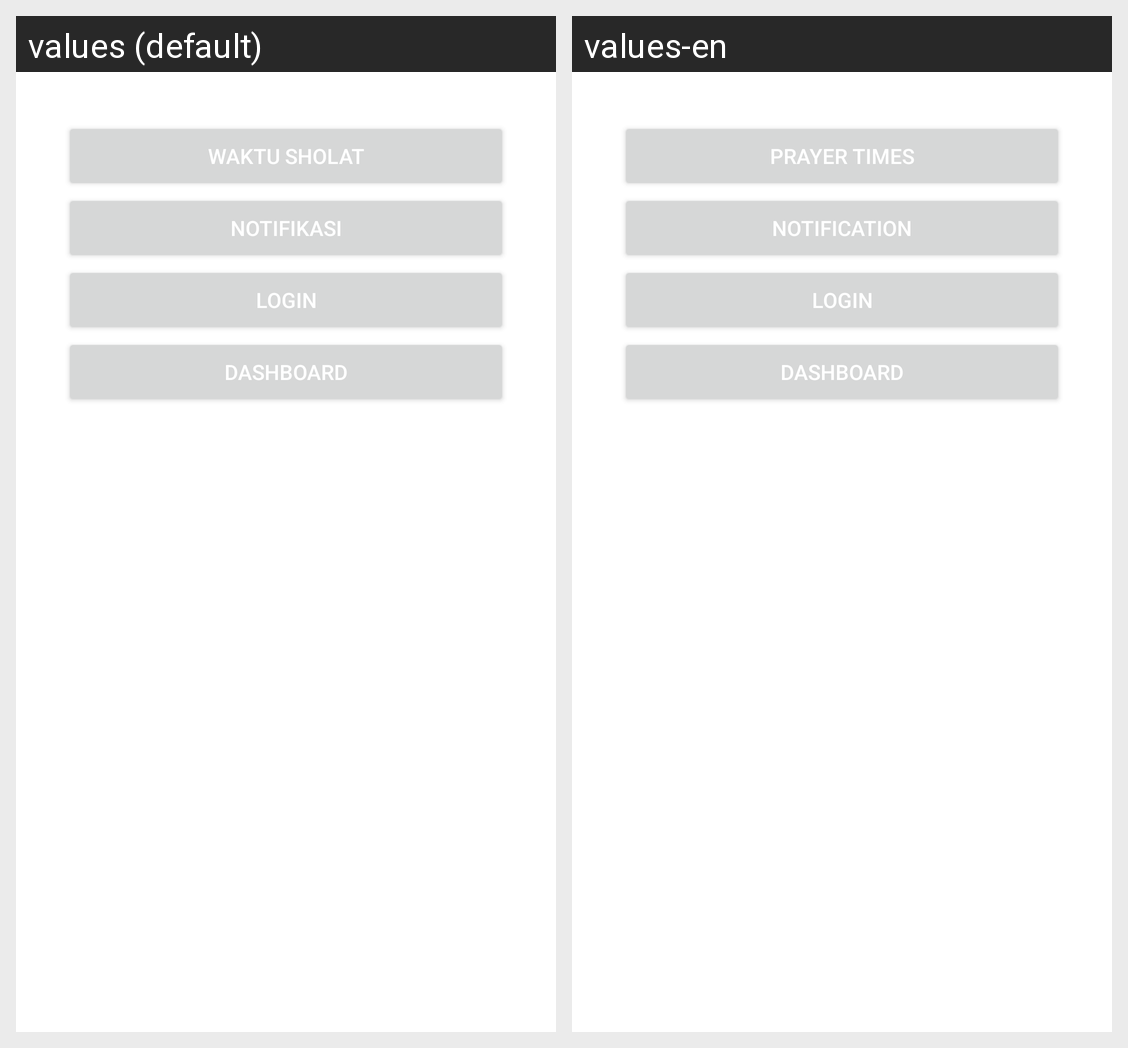

Translations of the strings shown on this Android screen, per locale in the grid:
Android screen res/layout/activity_main.xml rendered under 2 locales, left to right: values (default), values-en. Device: Nexus 5 (rendered at 1080×1920; each locale shown at half size, 540×960, under a caption strip naming it); theme Theme.Ngaos.
Strings drawn on this screen, with the default value and each locale's value (text and hints the layout hard-codes, and strings that could not be matched under every locale, appear in the picture but are not listed):

waktu_sholat
  values: Waktu sholat
  values-en: Prayer Times

notifikasi
  values: Notifikasi
  values-en: Notification

login
  values: Login
  values-en: Login  [not translated; the default value is used]

dashboard
  values: Dashboard
  values-en: Dashboard  [not translated; the default value is used]
